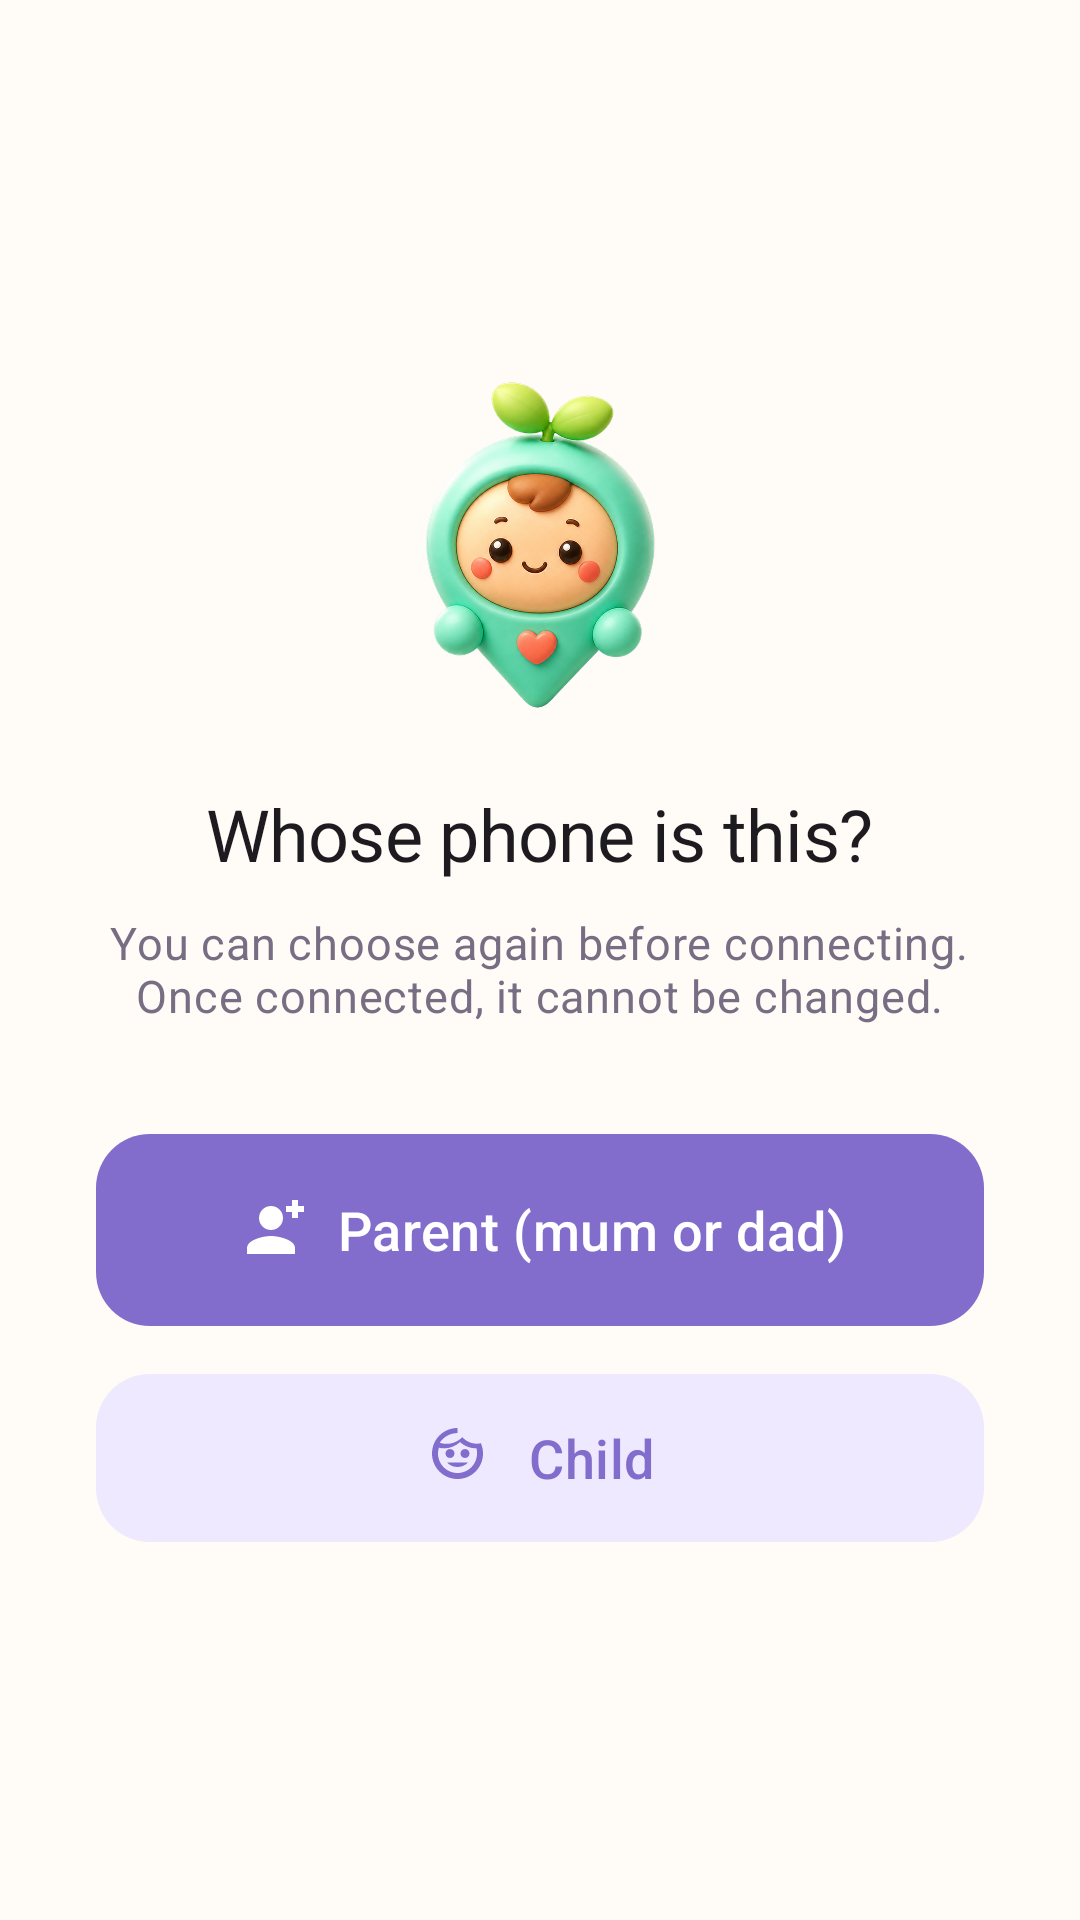

Android layout source for this screen:
<!-- AndroidManifest.xml: application theme Theme.KidCare -->
<!-- res/layout/activity_role_select.xml -->
<?xml version="1.0" encoding="utf-8"?>
<LinearLayout xmlns:android="http://schemas.android.com/apk/res/android"
    xmlns:app="http://schemas.android.com/apk/res-auto"
    android:layout_width="match_parent"
    android:layout_height="match_parent"
    android:orientation="vertical"
    android:gravity="center"
    android:padding="32dp"
    android:fitsSystemWindows="true">

    <ImageView
        android:layout_width="120dp"
        android:layout_height="120dp"
        android:layout_marginBottom="20dp"
        android:importantForAccessibility="no"
        android:src="@drawable/mascot_3d" />

    <TextView
        android:layout_width="wrap_content"
        android:layout_height="wrap_content"
        android:layout_marginBottom="10dp"
        android:gravity="center"
        android:text="@string/role_title"
        android:textAppearance="?attr/textAppearanceHeadlineSmall" />

    <TextView
        android:layout_width="wrap_content"
        android:layout_height="wrap_content"
        android:layout_marginBottom="36dp"
        android:gravity="center"
        android:text="@string/role_subtitle"
        android:textAppearance="?attr/textAppearanceBodyMedium"
        android:textColor="?attr/colorOnSurfaceVariant" />

    <com.google.android.material.button.MaterialButton
        android:id="@+id/guardian_button"
        android:layout_width="match_parent"
        android:layout_height="64dp"
        android:layout_marginBottom="12dp"
        android:text="@string/role_guardian"
        android:textAppearance="?attr/textAppearanceTitleMedium"
        app:icon="@drawable/ic_guardian"
        app:iconGravity="textStart"
        app:iconPadding="10dp"
        app:iconSize="24dp" />

    <com.google.android.material.button.MaterialButton
        android:id="@+id/child_button"
        style="@style/Widget.KidCare.Button.Tonal"
        android:layout_width="match_parent"
        android:layout_height="64dp"
        android:text="@string/role_child"
        android:textAppearance="?attr/textAppearanceTitleMedium"
        app:icon="@drawable/ic_child"
        app:iconGravity="textStart"
        app:iconPadding="10dp"
        app:iconSize="24dp" />
</LinearLayout>
<!-- resources referenced by this layout -->
<resources>
  <string name="role_child" formatted="false">Child</string>
  <string name="role_guardian" formatted="false">Parent (mum or dad)</string>
  <string name="role_subtitle" formatted="false">You can choose again before connecting.\nOnce connected, it cannot be changed.</string>
  <string name="role_title" formatted="false">Whose phone is this?</string>
  <style parent="" name="ShapeAppearance.KidCare.Medium">
          <item name="cornerFamily">rounded</item>
          <item name="cornerSize">18dp</item>
      </style>
  <color name="sky_soft">#EEE9FF</color>
  <color name="sky">#826DCC</color>
  <color name="on_accent">#FFFFFF</color>
  <color name="ink">#342D3F</color>
  <color name="apricot">#F2A05F</color>
  <color name="apricot_soft">#FFF0E2</color>
  <color name="on_apricot_soft">#5A3216</color>
  <color name="grass">#7E9D68</color>
  <color name="grass_soft">#EDF4E7</color>
  <color name="berry_ink">#B64C66</color>
  <color name="paper_card">#FFFEFC</color>
  <color name="berry_soft">#FDE8F2</color>
  <color name="on_berry_soft">#5B213C</color>
  <color name="paper">#FFFBF6</color>
  <color name="paper_fold">#F5F0FF</color>
  <color name="ink_soft">#776E84</color>
  <color name="line">#A398AE</color>
  <color name="line_soft">#E9E1ED</color>
  <style parent="" name="ShapeAppearance.KidCare.ExtraSmall">
          <item name="cornerFamily">rounded</item>
          <item name="cornerSize">6dp</item>
      </style>
  <style parent="" name="ShapeAppearance.KidCare.Small">
          <item name="cornerFamily">rounded</item>
          <item name="cornerSize">12dp</item>
      </style>
  <style parent="" name="ShapeAppearance.KidCare.Large">
          <item name="cornerFamily">rounded</item>
          <item name="cornerSize">24dp</item>
      </style>
  <style parent="" name="ShapeAppearance.KidCare.ExtraLarge">
          <item name="cornerFamily">rounded</item>
          <item name="cornerSize">28dp</item>
      </style>
  <style name="TextAppearance.KidCare.TitleLarge" parent="TextAppearance.Material3.TitleLarge">
          <item name="android:textSize">21sp</item><item name="android:fontFamily">sans-serif-medium</item><item name="lineHeight">28sp</item>
      </style>
  <style name="TextAppearance.KidCare.TitleSmall" parent="TextAppearance.Material3.TitleSmall">
          <item name="android:textSize">16sp</item><item name="android:fontFamily">sans-serif-medium</item><item name="lineHeight">23sp</item>
      </style>
  <style name="TextAppearance.KidCare.BodyLarge" parent="TextAppearance.Material3.BodyLarge">
          <item name="android:textSize">17sp</item><item name="lineHeight">26sp</item>
      </style>
  <style name="TextAppearance.KidCare.BodyMedium" parent="TextAppearance.Material3.BodyMedium">
          <item name="android:textSize">15sp</item><item name="lineHeight">23sp</item>
      </style>
  <style name="TextAppearance.KidCare.BodySmall" parent="TextAppearance.Material3.BodySmall">
          <item name="android:textSize">13sp</item><item name="lineHeight">19sp</item>
      </style>
  <style name="TextAppearance.KidCare.LabelLarge" parent="TextAppearance.Material3.LabelLarge">
          <item name="android:textSize">15sp</item><item name="android:fontFamily">sans-serif-medium</item><item name="lineHeight">21sp</item>
      </style>
  <style name="TextAppearance.KidCare.LabelMedium" parent="TextAppearance.Material3.LabelMedium">
          <item name="android:textSize">13sp</item><item name="android:fontFamily">sans-serif-medium</item><item name="lineHeight">18sp</item>
      </style>
  <style name="TextAppearance.KidCare.LabelSmall" parent="TextAppearance.Material3.LabelSmall">
          <item name="android:textSize">12sp</item><item name="android:fontFamily">sans-serif-medium</item><item name="lineHeight">16sp</item>
      </style>
  <style parent="" name="ShapeAppearance.KidCare.Pill">
          <item name="cornerFamily">rounded</item>
          <item name="cornerSize">50%</item>
      </style>
</resources>
